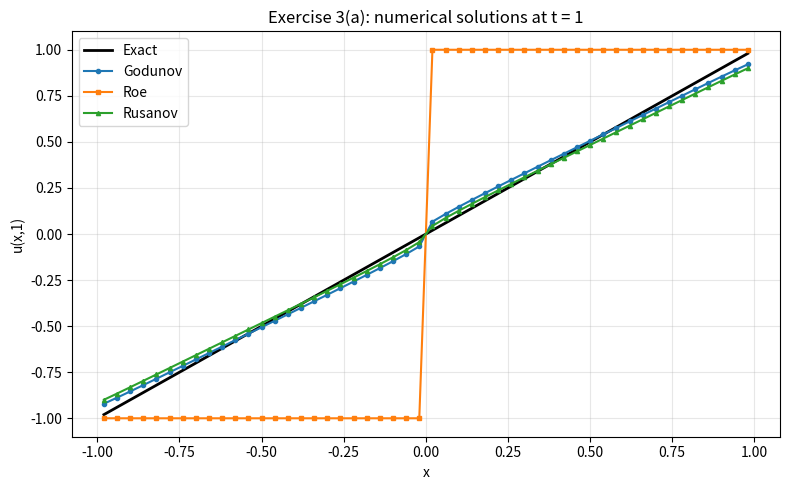

The script that saved this image:
import numpy as np
import matplotlib.pyplot as plt

# ============================================================
# Problem setup
# ============================================================
A = -1.0
B = 1.0
N = 50
DX = (B - A) / N
X = A + (np.arange(1, N + 1) - 0.5) * DX   # cell centers
CFL = 0.9
T_FINAL = 1.0


# ============================================================
# Numerical fluxes for Burgers' equation: f(u) = u^2 / 2
# ============================================================
def flux_godunov(a, b):
    return np.maximum(0.5 * np.maximum(a, 0.0)**2,
                      0.5 * np.minimum(b, 0.0)**2)


def flux_roe(a, b):
    return np.where(a + b >= 0.0, 0.5 * a**2, 0.5 * b**2)


def flux_rusanov(a, b):
    return 0.25 * (a**2 + b**2) - 0.5 * np.maximum(np.abs(a), np.abs(b)) * (b - a)


# ============================================================
# Initial condition for part (a)
#   u(x,0) = -1 for x<0, 1 for x>0
# ============================================================
def initial_data():
    return np.where(X < 0.0, -1.0, 1.0)


# ============================================================
# Exact solution for part (a)
# ============================================================
def exact_solution(x, t):
    u = np.empty_like(x)
    u[x < -t] = -1.0
    u[x > t] = 1.0
    mask = (x >= -t) & (x <= t)
    u[mask] = x[mask] / t
    return u


# ============================================================
# Boundary conditions: U_0 = U_1, U_{N+1} = U_N
# ============================================================
def apply_bc(U):
    U[0] = U[1]
    U[-1] = U[-2]


# ============================================================
# Finite-volume solver
# ============================================================
def solve(flux):
    U = np.zeros(N + 2)          # includes ghost cells
    U[1:-1] = initial_data()
    t = 0.0

    while t < T_FINAL - 1e-14:
        apply_bc(U)

        max_speed = np.max(np.abs(U[1:-1]))
        if max_speed < 1e-14:
            dt = T_FINAL - t
        else:
            dt = CFL * DX / max_speed
            if t + dt > T_FINAL:
                dt = T_FINAL - t

        F = flux(U[:-1], U[1:])   # interface fluxes, length N+1
        U[1:-1] = U[1:-1] - (dt / DX) * (F[1:] - F[:-1])

        t += dt

    return U[1:-1]


# ============================================================
# Run all three schemes
# ============================================================
U_god = solve(flux_godunov)
U_roe = solve(flux_roe)
U_rus = solve(flux_rusanov)
U_exact = exact_solution(X, T_FINAL)


# ============================================================
# Print representative values
# ============================================================
sample_points = np.array([-0.82, -0.42, -0.02, 0.38, 0.78])
indices = [np.argmin(np.abs(X - s)) for s in sample_points]

print("Representative values for Exercise 3(a), t = 1")
print("x =", X[indices])
print("Godunov =", U_god[indices])
print("Roe     =", U_roe[indices])
print("Rusanov =", U_rus[indices])

print("\nMean absolute errors against exact solution:")
print("Godunov =", np.mean(np.abs(U_god - U_exact)))
print("Roe     =", np.mean(np.abs(U_roe - U_exact)))
print("Rusanov =", np.mean(np.abs(U_rus - U_exact)))


# ============================================================
# Plot
# ============================================================
plt.figure(figsize=(8, 5))
plt.plot(X, U_exact, 'k-', linewidth=2, label='Exact')
plt.plot(X, U_god, 'o-', markersize=3, label='Godunov')
plt.plot(X, U_roe, 's-', markersize=3, label='Roe')
plt.plot(X, U_rus, '^-', markersize=3, label='Rusanov')
plt.xlabel("x")
plt.ylabel("u(x,1)")
plt.title("Exercise 3(a): numerical solutions at t = 1")
plt.legend()
plt.grid(True, alpha=0.3)
plt.tight_layout()
plt.show()
